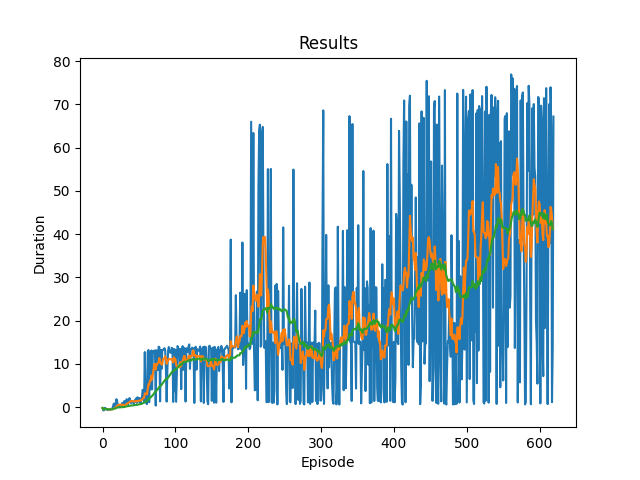

The file beside this chart, header and first rows:
0, -0.2064182738511846, 10
1, -0.7547, 9
2, -0.7421, 9
3, -0.1674, 11
4, -0.2119, 10
5, -0.5414, 10
6, -0.5984, 10
7, -0.6118, 10
8, -0.623, 10
9, -0.5948, 10
10, -0.6091, 10
11, -0.5443, 10
12, -0.3749, 9
13, -0.3365, 9
14, -0.2247, 9
15, 0.6215, 12
16, 0.8528, 20
17, 0.02717, 17
18, 0.3077, 16
19, 1.835, 31
20, 1.418, 37
21, 0.2686, 13
22, 0.4651, 16
23, 0.1458, 14
24, 0.04531, 10
25, 0.04548, 10
26, 0.2447, 11
27, 0.9737, 13
28, 0.2731, 11
29, 0.01376, 11
30, 1.417, 23
31, 1.017, 14
32, 1.176, 16
33, 1.838, 25
34, 1.666, 25
35, 0.5845, 19
36, 1.618, 24
37, 2.092, 32
38, 1.58, 24
39, 0.9308, 16
40, 1.124, 22
41, 1.416, 17
42, 1.362, 25
43, 0.6525, 12
44, 1.527, 23
45, 1.547, 24
46, 2.015, 25
47, 0.9739, 22
48, 2.282, 29
49, 1.775, 24
50, 1.239, 23
51, 2.096, 31
52, 0.8001, 16
53, 1.848, 25
54, 2.054, 35
55, 3.984, 55
56, 3.961, 45
57, 1.269, 18
58, 12.73, 103
59, 1.086, 16
60, 1.182, 18
... 560 more rows
